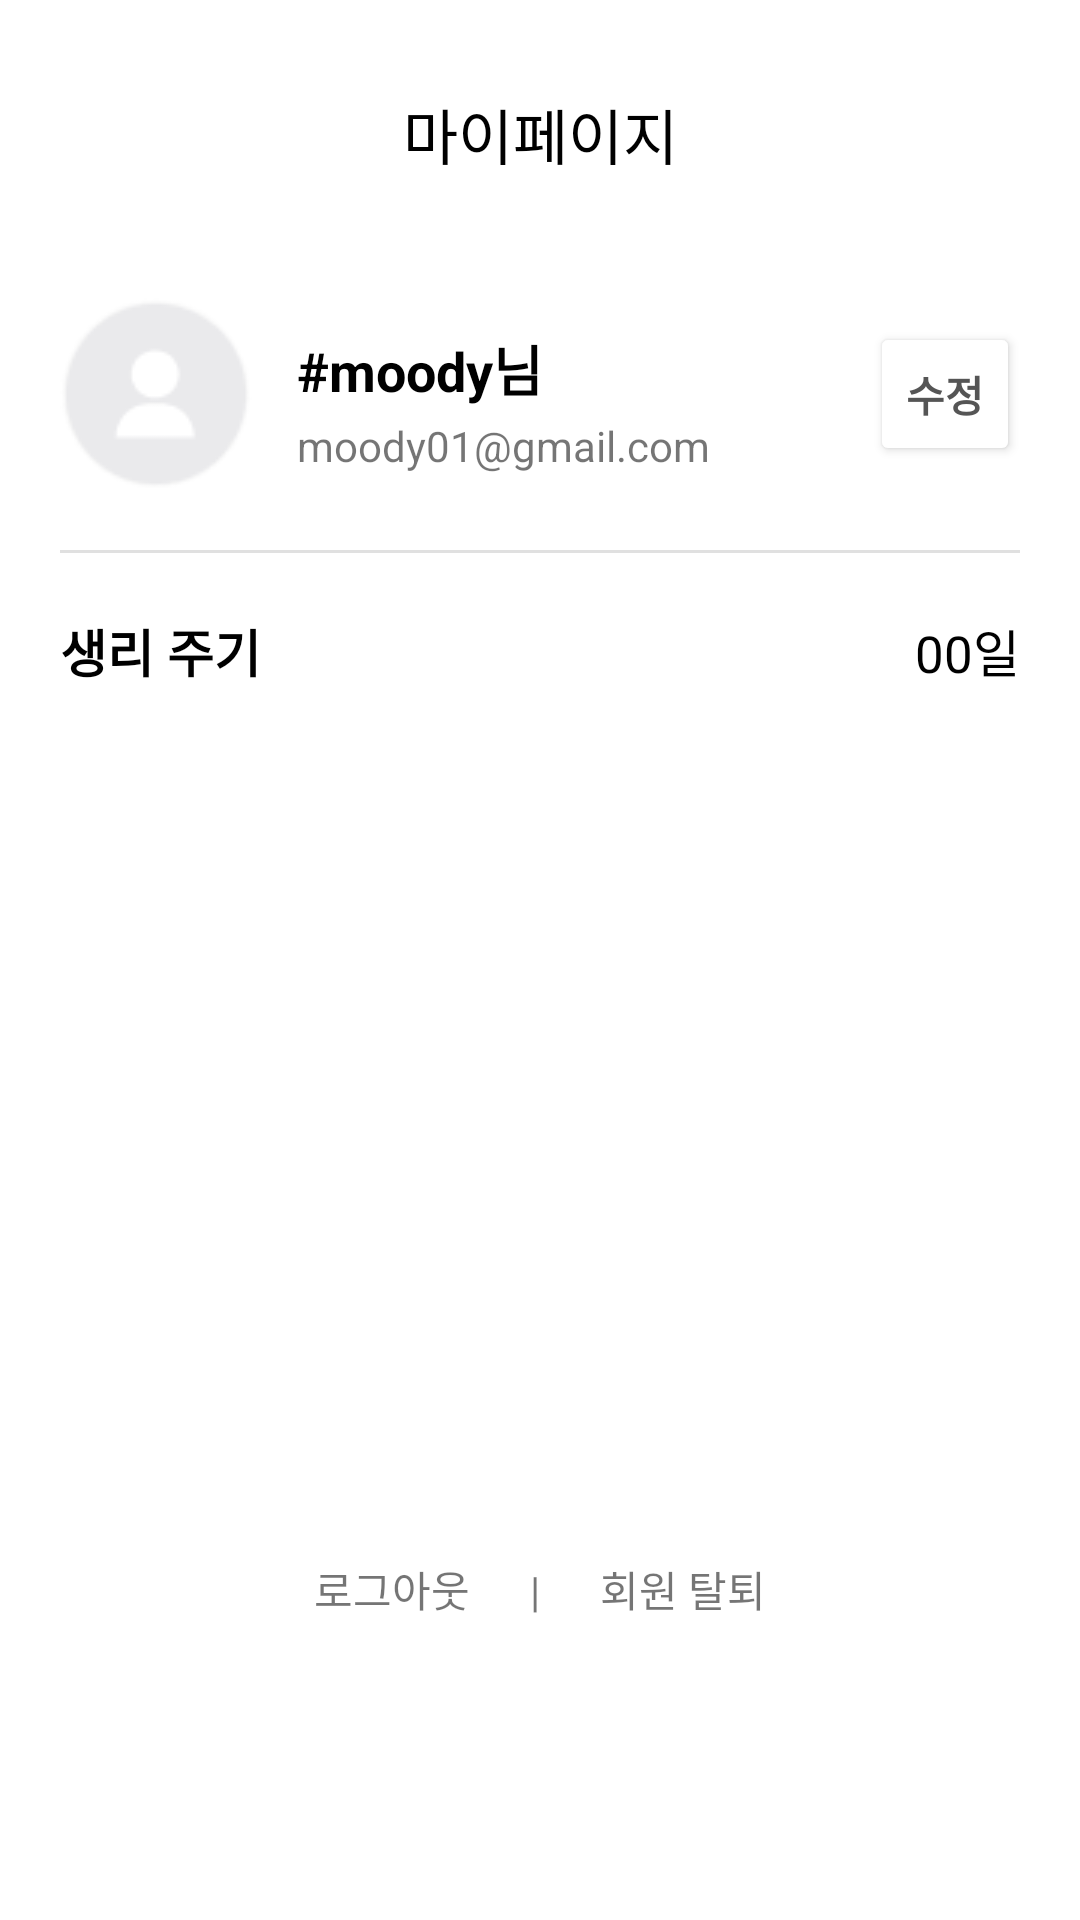

Produce the Android XML layout that renders to this screen, including the resource entries it uses.
<!-- AndroidManifest.xml: application theme Theme.Moody -->
<!-- res/layout/fragment_profile.xml -->
<?xml version="1.0" encoding="utf-8"?>
<layout xmlns:android="http://schemas.android.com/apk/res/android">
    <androidx.coordinatorlayout.widget.CoordinatorLayout
        xmlns:app="http://schemas.android.com/apk/res-auto"
        xmlns:tools="http://schemas.android.com/tools"
        android:layout_width="match_parent"
        android:layout_height="match_parent"
        android:id="@+id/main_frame"
        android:orientation="vertical"
        tools:context=".Profile">

        <LinearLayout
            android:layout_width="match_parent"
            android:layout_height="wrap_content"
            android:orientation="vertical"
            android:layout_marginTop="30sp"
            android:layout_marginStart="20sp"
            android:layout_marginEnd="20sp">

            <TextView
                android:layout_width="match_parent"
                android:layout_height="wrap_content"
                android:text="마이페이지"
                android:textSize="20sp"
                android:textColor="@color/gray_10"
                android:gravity="center"/>

            <LinearLayout
                android:layout_width="match_parent"
                android:layout_height="wrap_content"
                android:orientation="horizontal"
                android:layout_marginTop="40sp">

                <ImageView
                    android:layout_width="wrap_content"
                    android:layout_height="wrap_content"
                    android:src="@drawable/user"/>

                <LinearLayout
                    android:layout_width="wrap_content"
                    android:layout_height="wrap_content"
                    android:orientation="vertical"
                    android:layout_marginStart="15sp"
                    android:layout_gravity="center">

                    <LinearLayout
                        android:layout_width="wrap_content"
                        android:layout_height="wrap_content"
                        android:orientation="horizontal"
                        android:layout_marginTop="5sp">

                        <TextView
                            android:layout_width="wrap_content"
                            android:layout_height="wrap_content"
                            android:text="#moody"
                            android:textColor="@color/gray_10"
                            android:textSize="18sp"
                            android:textStyle="bold"/>

                        <TextView
                            android:layout_width="wrap_content"
                            android:layout_height="wrap_content"
                            android:text="님"
                            android:textColor="@color/gray_10"
                            android:textSize="18sp"
                            android:textStyle="bold"/>
                    </LinearLayout>

                    <TextView
                        android:layout_width="wrap_content"
                        android:layout_height="wrap_content"
                        android:text="moody01@gmail.com"
                        android:layout_marginTop="3sp"/>
                </LinearLayout>

                <View
                    android:layout_width="0dp"
                    android:layout_height="0dp"
                    android:layout_weight="1"/>

                <Button
                    android:id="@+id/btn_update_profile"
                    android:layout_width="wrap_content"
                    android:layout_height="wrap_content"
                    android:text="수정"
                    android:textColor="@color/gray_6"
                    android:layout_gravity="right|center"
                    android:backgroundTint="@color/gray_1"
                    android:textStyle="bold"
                    android:minWidth="0sp" />
            </LinearLayout>

            <com.google.android.material.divider.MaterialDivider
                android:layout_width="match_parent"
                android:layout_height="wrap_content"
                android:layout_marginTop="20sp"/>

            <LinearLayout
                android:id="@+id/update_profile"
                android:layout_width="match_parent"
                android:layout_height="wrap_content"
                android:orientation="horizontal"
                android:layout_marginTop="20sp">

                <TextView
                    android:layout_width="wrap_content"
                    android:layout_height="wrap_content"
                    android:text="생리 주기"
                    android:textColor="@color/gray_10"
                    android:textSize="17sp"
                    android:textStyle="bold"/>

                <View
                    android:layout_width="0dp"
                    android:layout_height="0dp"
                    android:layout_weight="1"/>

                <TextView
                    android:layout_width="wrap_content"
                    android:layout_height="wrap_content"
                    android:text="00"
                    android:textColor="@color/gray_10"
                    android:textSize="17sp"/>

                <TextView
                    android:layout_width="wrap_content"
                    android:layout_height="wrap_content"
                    android:text="일"
                    android:textColor="@color/gray_10"
                    android:textSize="17sp"/>
            </LinearLayout>

            <View
                android:layout_width="match_parent"
                android:layout_height="0dp"
                android:layout_weight="1"/>

            <LinearLayout
                android:layout_width="match_parent"
                android:layout_height="wrap_content"
                android:orientation="horizontal"
                android:layout_marginBottom="100sp"
                android:gravity="center_horizontal">

                <TextView
                    android:id="@+id/logout_text"
                    android:layout_width="wrap_content"
                    android:layout_height="wrap_content"
                    android:text="로그아웃" />

                <TextView
                    android:layout_width="wrap_content"
                    android:layout_height="wrap_content"
                    android:text="|"
                    android:layout_marginStart="20sp"
                    android:layout_marginEnd="20sp"/>

                <TextView
                    android:layout_width="wrap_content"
                    android:layout_height="wrap_content"
                    android:text="회원 탈퇴"/>
            </LinearLayout>
        </LinearLayout>
    </androidx.coordinatorlayout.widget.CoordinatorLayout>
</layout>
<!-- resources referenced by this layout -->
<resources>
  <color name="gray_1">#ffffff</color>
  <color name="gray_10">#000000</color>
  <color name="gray_6">#555555</color>
  <!-- drawable user: png bitmap (drawable, 2220 bytes) -->
  <style name="Theme.Moody" parent="Theme.MaterialComponents.DayNight.DarkActionBar">
          
          <item name="colorPrimary">  @color/purple_500</item>
          <item name="colorPrimaryVariant">@color/purple_700</item>
          <item name="colorOnPrimary">@color/white</item>
          
          <item name="colorSecondary">@color/teal_200</item>
          <item name="colorSecondaryVariant">@color/teal_700</item>
          <item name="colorOnSecondary">@color/black</item>
          
          <item name="android:statusBarColor">?attr/colorPrimaryVariant</item>
          
          <item name="color"> @color/non</item>
      </style>
  <color name="purple_500">#6153FF</color>
  <color name="purple_700">#A49CFF</color>
  <color name="white">#FFFFFF</color>
  <color name="teal_200">#C23535</color>
  <color name="teal_700">#FFD3D3</color>
  <color name="black">#000000</color>
  <color name="non">#00ff0000</color>
</resources>
